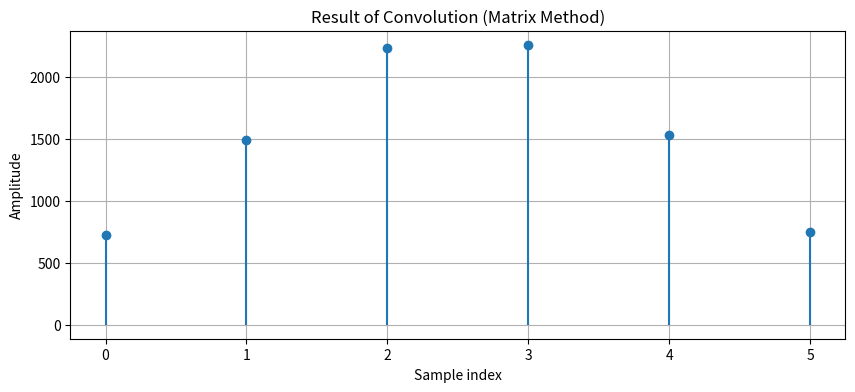

This figure's Python source:
import numpy as np
import matplotlib.pyplot as plt


def convolve_via_matrix(x, h):
    """
    Simulate convolution using a matrix approach.

    Parameters:
    x (array): Input signal.
    h (array): Impulse response.

    Returns:
    y (array): Convolution result of x and h.
    """
    len_x = len(x)
    len_h = len(h)
    len_y = len_x + len_h - 1  # Length of the convolution result

    # Create an empty matrix to hold shifted versions of x
    X_matrix = np.zeros((len_h, len_y))

    # Populate the matrix with shifted copies of x
    for i in range(len_h):
        X_matrix[i, i:i + len_x] = x

    # Flip the impulse response (h) to perform convolution
    h_flipped = h[::-1]

    # Multiply and sum across rows to get the convolution result
    y = X_matrix.T @ h_flipped  # Equivalent to summing product of rows with h

    return y


# Define the input signals
x = np.array([85, 86, 87, 88])  # Example input signal
h = np.array([8.5, 9, 8.5])  # Example impulse response

# Perform convolution
y = convolve_via_matrix(x, h)

# Plot the results
plt.figure(figsize=(10, 4))
plt.stem(y, basefmt=" ")
plt.title("Result of Convolution (Matrix Method)")
plt.xlabel("Sample index")
plt.ylabel("Amplitude")
plt.grid()
plt.show()